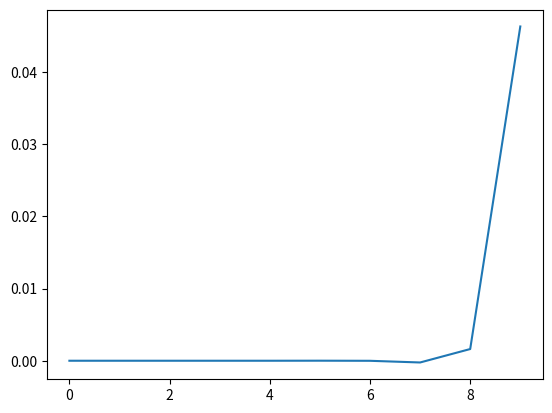

This figure's Python source:
from matplotlib import pyplot as plt
import numpy as np

test = [10**i for i in range(10)]

err = []
for g in test:
    orig = g
    for _ in range(1000000):
        g += 0.000001
    g -= orig
    err += [1 - g]

plt.plot(err)
plt.show()
